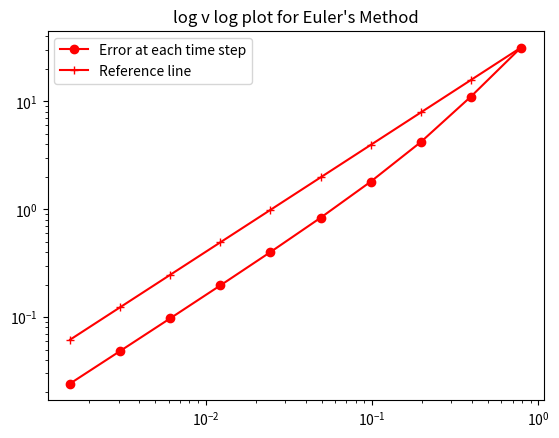

Python code for this plot:
"""
[redacted]
Date: 09/04/2021
Implementing Euler method over a Harmonic Oscillator
"""

# Importing files here
import numpy as np
import matplotlib.pyplot as plt

# Define the Harmonic Oscillator derivative here
def derivative(state, time = None):
    """
    Input parameters:
    state: current x and y
    time: current time step

    Returns:
    x and y derivative for Harmonic Oscillator
    """
    x, y = state

    x_der = y
    y_der = -x

    return x_der, y_der

# Defining euler method here
def euler_simulation(der_function, init_point, step_size, num_steps):
    """
    Logic:
    In the Euler method, next state of the system u(t+h) is given by:
    u(t+h) = u(t) + h * u'(t)
    Note:
    Modified for AB Method

    Inputs:
    der_function: The function to return the derivative of the dynamical system
    num_steps: Number of steps to run the simulation
    delta: Change in time per step
    init_point: The starting point of the dynamical system

    Returns:
    state_list: List of points/state of the dynamic system at the end of the simulation
    """
    # Initialize the state list with the starting point
    state_list = [init_point.copy()]

    for every_step in range(num_steps):
        # Get the current time and state of the system to pass to the der function
        current_time = step_size * every_step
        current_point = state_list[-1]

        # Call der function
        derivative = np.array(der_function(current_point, current_time), dtype=float)

        # Euler update rule
        new_point = current_point + step_size * derivative

        # Add the point to the state list
        state_list.append(new_point)

    return state_list

def main():
    # Define required parameters here
    pi = np.pi
    init_point = np.array([-5.0, 0.0])
    step_size = pi/4
    max_time = 2 * pi
    error_list = []

    # List of step sizes to test and calculate the error
    step_size_list = []
    step_size_list.append(step_size)

    for _ in range(0, 9):
        step_size_list.append(step_size_list[-1]/2)

    for every_step in step_size_list:
        num_steps = int(round(max_time / every_step))

        # Call Euler Method
        state_list = euler_simulation(derivative, init_point, every_step, num_steps)

        # Calculate error for each time step
        error = np.linalg.norm(state_list[-1] - init_point)
        error_list.append(error)

    # Sanity check: The error for first step should be 31.5562626
    print(error_list[0])

    # Calculating the first order reference line
    ref = error_list[0]
    ab_ref = []
    ab_ref.append(ref)
    for i in range(9):
        abt = float(ab_ref[-1]/2)
        ab_ref.append(abt)

    print(ab_ref)

    # Plot
    plt.plot(step_size_list, error_list, "r-o", label="Error at each time step")
    plt.plot(step_size_list, ab_ref, "r-+", label="Reference line")
    plt.title(("log v log plot for Euler's Method"))
    plt.xscale("log")
    plt.yscale("log")
    plt.legend()
    plt.show()


if __name__ == "__main__":
    main()